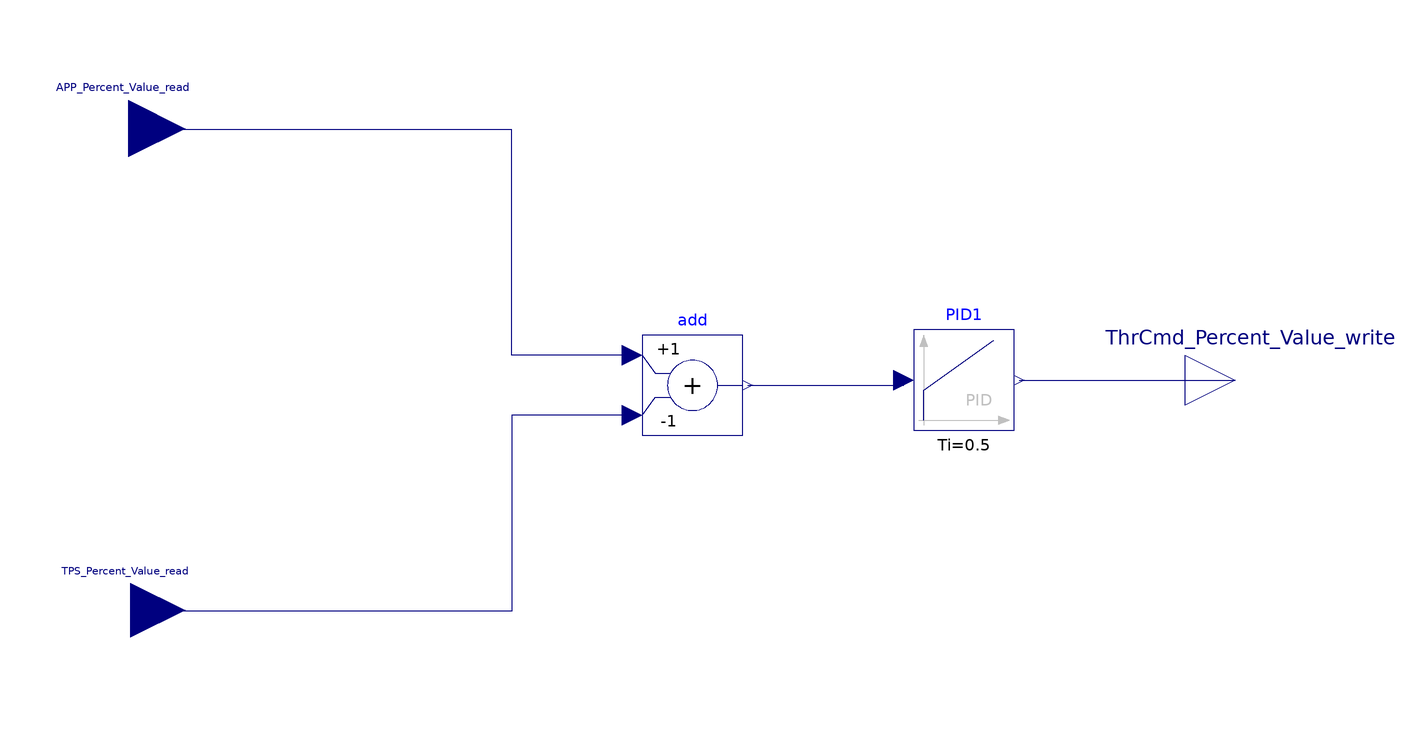

The component connection diagram of the Modelica model below, drawn from its own Placement and Line annotations.

model RunnableEntity_Step_sys_controller
  //extends M2.AUTOSARTemplates.SWComponentTemplate.SwcInternalBehavior.RunnableEntity;
  Modelica.Blocks.Interfaces.RealInput APP_Percent_Value_read
    annotation (Placement(transformation(origin = {-112.42967700958253, 51.179707527160645}, 
      extent = {{-11.249969482421875, -11.249969482421871}, {11.24996948242189, 11.249969482421868}})));
  Modelica.Blocks.Interfaces.RealInput TPS_Percent_Value_read
    annotation (Placement(transformation(origin = {-111.99999999999997, -44.82029247283936}, 
      extent = {{-10.820292472839355, -10.820292472839355}, {10.820292472839327, 10.820292472839363}})));
  Modelica.Blocks.Interfaces.RealOutput ThrCmd_Percent_Value_write
    annotation (Placement(transformation(origin = {108.194, 1.03226}, 
      extent = {{-10, -10}, {10, 10}})));
  Modelica.Blocks.Math.Add add(k2 = -1)
    annotation (Placement(transformation(extent = {{-10.0, -10.0}, {10.0, 10.0}})));
  Modelica.Blocks.Continuous.PID PID1
    annotation (Placement(transformation(origin = {54.097, 1.03226}, 
      extent = {{-10, -10}, {10, 10}})));
equation 
  connect(add.u1, APP_Percent_Value_read)
    annotation (Line(origin = {-206.0, 28.0}, 
      points = {{194.0, -22.0}, {170.0, -22.0}, {170.0, 23.0}, {94.0, 23.0}}, 
      color = {0, 0, 127}));
  connect(add.u2, TPS_Percent_Value_read)
    annotation (Line(origin = {-206.0, -10.0}, 
      points = {{194.0, 4.0}, {170.0, 4.0}, {170.0, -35.0}, {94.0, -35.0}}, 
      color = {0, 0, 127}));
  connect(add.y, PID1.u)
    annotation (Line(origin = {26, 1}, 
      points = {{-15, -1}, {16.097, -1}, {16.097, 0.03226}}, 
      color = {0, 0, 127}));
  connect(PID1.y, ThrCmd_Percent_Value_write)
    annotation (Line(origin = {87, 1}, 
      points = {{-21.903, 0.03226}, {21.194, 0.03226}}, 
      color = {0, 0, 127}));
end RunnableEntity_Step_sys_controller;